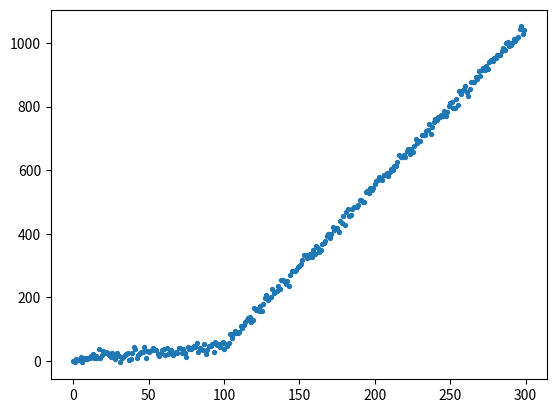

This chart was generated by the following Python code: (Note: this script raises an exception after producing the figure.)
#!/usr/bin/env python3
# -*- cording:utf-8 -*-
# 区分線形回帰を行う(bfast)

# %%
import numpy as np
from scipy.optimize import curve_fit
from matplotlib import pyplot as plt
import warnings

warnings.simplefilter('ignore')

# %%
class PiecewiseRegression:
    def __init__(self, inflection_pred=True):
        self.x = None  # オリジナルの曲線のxの値
        self.y = None  # オリジナルの曲線のyの値
        self.n = None  # 折れ線の数
        self.inflection_pred = inflection_pred  # 変曲点数の予測を行うかどうか
        self.xi = []  # 得られた変曲点のx座標
        self.yi = []  # 得られた変曲点のy座標
        self.ki = []  # 得られた折れ線の傾き
        self.bi = []  # 得られた折れ線の切片
        self.b0 = None  # 最初の直線の切片
        self.p = None  # 得られたパラメータ
        self.e = None  # 得られた推定共分散
        self.bic_ls = []  # 予測中のBICをすべて計算
        self.bic = None  # BICの推定量を保存
        self.pred = None  # 推定値を保存
        self.thisfunc = None  # 推定に使った関数を保管
        self.line_count = None  # 推定された折れ線の数

    def fit(self, x, y, n=None, stepwise='forward'):
        self.x = x  # オリジナルのxの値を与える
        self.y = y  # オリジナルのyの値を与える


        # BICが最小になるまで繰り返す

        # 勾配のくぼみ探す
        if stepwise=='forward':
            for i in range(int(len(x) / 2)):
                self.fit_piecewise(n=i+1)
                bic_now = self.calc_bic()  # BICを推定

                if i!=0:
                    if bic_now > bic_before:
                        break
                bic_before = bic_now
            self.line_count = i
            self.bic = bic_before
        
        # 総当たり方式
        elif stepwise=='backward':
            bic_ls = []
            for i in range(int(len(x) / 10)):
                self.fit_piecewise(n=i+1)
                bic_now = self.calc_bic()  # BICを推定
                bic_ls.append(bic_now)
            
            bic_best_idx = np.argmin(np.array(bic_ls))  # ベストなbicの時のノードの数
            self.line_count = bic_best_idx + 1
            self.bic = bic_ls[bic_best_idx]
        
        self.fit_piecewise(n=self.line_count)
        self.calc_section()  # 切片の計算


    
    # paramの数から変曲点の数を割り出し、折れ線モデルを定義
    def piecewise(self, x, *params):
        # paramsは(b0, k0 /x1, k1 /x2, k2 /...)
        line_cnt = int(len(params)/2)
        ki_ls = list(params)[1::2]  # 傾きをまとめたリスト
        b0 = list(params)[0]  # 切片の初期値
        xi_ls = [-np.inf] + list(params)[0::2][1:] + [np.inf]  # 変曲点のx座標をまとめたリスト
        if line_cnt==1:
            return b0 + ki_ls[0] * x  # 線分が一つならシンプルな線形回帰
        
        out = float(0)
        x00 = float(0)
        for i in range(line_cnt):
            x0, xi, ki = xi_ls[i], xi_ls[i+1], ki_ls[i]
            if i ==0:
                k0 = ki
                yi = b0
                out += ((x0<x)&(x<=xi)) * (ki*x + b0)
            else:
                yi += k0*(x0-x00)  # yiを更新

                out += ((x0<x)&(x<=xi)) * (yi + (x-x0)*ki)
            k0 = ki  # 次のyiの更新の為に現在のkiをki-1として保存
            x00 = x0 if i>=1 else 0  # 次のyiの更新の為にx_i-2を保存
            
        return out

    # 1回だけpiecewiseをfittingさせる
    def fit_piecewise(self, n, x=None, y=None):
        # nは折れ線の数
        if x is not None:
            self.x, self.y = x, y
        
        self.p, self.e = curve_fit(self.piecewise, self.x, self.y, p0=np.ones(n*2))
        self.pred = self.piecewise(self.x, self.p)

        self.thisfunc = self.piecewise
        self.save_params()
        return self.p

    # パラメータを分けて保管
    def save_params(self):
        self.b0 = self.p[0]  # 切片の初期値
        self.ki = self.p[1::2]  # 傾きのパラメータ
        self.thisfunc = self.piecewise  # 関数を保管
        if len(self.p)>=3:
            self.xi = np.array(self.p[0::2][1:])  # 変曲点のx座標
        else:
            self.xi = np.nan

    # bicを算出する
    def calc_bic(self):
        # BIC = n * ln(RSS/n) + K * ln(n)
        # n: データ数
        # RSS: 残差二乗和
        # K: モデルに含まれるパラメータ数
        self.pred = self.predict(self.x)
        n = len(self.x)
        RSS = np.nansum((self.y - self.pred)**2)
        K = len(self.p)

        BIC = n * np.log(RSS/n) + K*np.log(n)
        return BIC

    # fitting後に与えられたxについて所持しているパラメータをもとにyを予測
    def predict(self, x):
        return self.thisfunc(x, *self.p)

    # 各線の切片と、各変曲点のy座標を計算する
    def calc_section(self):
        b = self.b0  # 最初の切片を登録

        if self.line_count==1:
            return
        self.bi.append(self.b0)

        # 各線ごとに切片と変曲点のy座標を計算
        for i, xi in enumerate(self.xi):
            yi = self.piecewise(xi, *self.p)  # 変曲点のy座標
            self.yi.append(yi)
            b = yi - xi*self.ki[i+1]
            self.bi.append(b)  # リストに切片を登録


    # summaryを表示
    def summary(self):
        print(f'BIC  {self.bic}')
        print(f'line: {self.line_count}')
        print(f'Turning xi: {self.xi}')
        print(f'Turning yi: {self.yi}')
        print(f'ki: {self.ki}')
        print(f'bi: {self.bi}')


# %%
if __name__=='__main__':
    pr = PiecewiseRegression(True)

    # サンプルデータの作成
    x = np.arange(0, 300)
    y = pr.piecewise(x, 0, 0.5, 100, 5)
    y_noise = y + np.random.randn(len(y)) * 10
    plt.scatter(x, y_noise, s=8)


    pr.fit(x, y_noise, estimate=0)
    y_pred = pr.predict(x)
    plt.plot(x, y_pred, c='red')
    plt.scatter(pr.xi, pr.yi, c='red', s = 25)

    pr.summary()
# %%